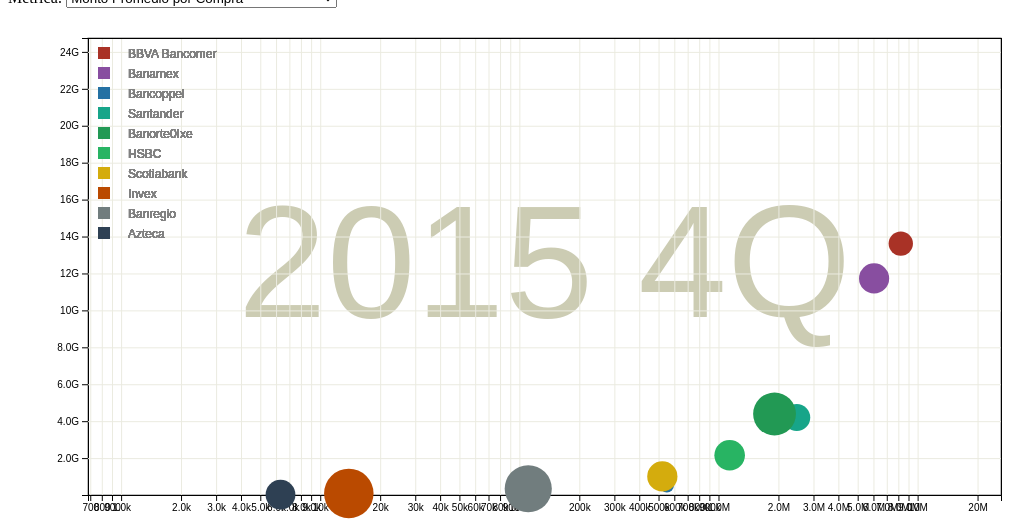
D3 v6 page, settled after 480 driven frames (8 s of simulated time); the page loaded 1 data file(s).


// ── js/appGapMiderCrdCrd.js
// -- Configuración del canvas --
graf = d3.select('#graf')

ancho_total = graf.style('width').slice(0, -2)
alto_total = ancho_total * 0.5625 

graf.style('width', `${ancho_total}px`)
    .style('height',`${alto_total}px`)

margins = {top: 30, left:80, right:15, bottom:80}

ancho = ancho_total - margins.left - margins.right
alto  = alto_total - margins.top - margins.bottom

// -- Área total de visualización
svg = graf.append('svg')
          .style('width', `${ ancho_total }px`)
          .style('height',`${ alto_total }px`)

// -- Contenedor interno 
g =  svg.append('g')
        .attr('transform', `translate(${ margins.left }, ${ margins.top })`)
        .attr('width', `${ancho}px`)
        .attr('height', `${alto}px`)

// -- Letrero del trimestre
fntSize = alto * 0.35
yrDisplay = g.append('text')
                .attr('x', ancho/2)
                .attr('y', alto/2 + 50)
                .attr('text-anchor', 'middle')
                .attr('font-family', 'Arial')
                .attr('font-size', `${fntSize}px`)
                .attr('fill', '#ccccb3')

g.append('rect')
    .attr('x', 0)
    .attr('y', 0)
    .attr('width', ancho)
    .attr('height', alto)
    .attr('stroke', 'grey')
    .attr('fill', 'none')

// -- Escaladores Inicio
x = d3.scaleLog().range([0, ancho])
y = d3.scaleLinear().range([alto, 0])
color = d3.scaleOrdinal()
r = d3.scaleLinear()

// -- Variables globales
datos = []
years = []
trimestresRepo = []
trimestresLeyenda = []
idxTrim = []
trimCnt = 0
metricaSelect = d3.select('#metrica')
metricaListDisplay = ['Monto Promedio por Compra', 'Monto Promedio de Compras Autorizadas', 'Porcentaje de Compras Autorizadas']
metricaList = ['MTO_PROM_X_SOLC', 'PROM_CPAS_AUT', 'PORC_CPAS_AUT']
metrica = 'MTO_PROM_X_SOLC'
var corriendo = true
var interval 
var metricaSelectHtml = document.getElementById("metrica");
botonPausa = d3.select('#pauseGraph')
slider = d3.select('#slider')

d3.csv('data/OverallCreditCards.csv').then ((data) => {
    data.forEach((d) => {
        d.POSICION =+ d.POSICION
        d.TRIMESTRE_NUM =+ d.TRIMESTRE_NUM
        d.MTO_SOLS_CPA =+ d.MTO_SOLS_CPA
        d.NRO_SOLS_CPA =+ d.NRO_SOLS_CPA
        d.MTO_PROM_X_SOLC =+ d.MTO_PROM_X_SOLC
        d.MTO_CPAS_AUT =+ d.MTO_CPAS_AUT
        d.NRO_CPAS_AUT =+ d.NRO_CPAS_AUT
        d.PROM_CPAS_AUT =+ d.PROM_CPAS_AUT
        d.PORC_CPAS_AUT =+ d.PORC_CPAS_AUT        
    })    
    // -- Escaladores Continuación
    color.domain(d3.map(data, d => d.ENTIDAD))
    // -- Períodos del reporte (se generan con base en el entero del dataset - asociado a la fecha del trimestre)
    trimestresRepo = Array.from(new Set(d3.map(data, d => d.TRIMESTRE_NUM))).sort()
    trimestresLeyenda = Array.from(new Set(d3.map(data, d => d.TRIMESTRE_LEYENDA))).sort()
    x.domain([d3.min(data, d => d.NRO_SOLS_CPA), d3.max(data, d => d.NRO_SOLS_CPA)])
    y.domain([d3.min(data, d => d.MTO_SOLS_CPA), d3.max(data, d => d.MTO_SOLS_CPA)])    
    // -- Llenado de la lista de métricas
    for (let i = 0; i < metricaListDisplay.length; i++) {
        metricaSelect.append('option')
                        .attr('value', metricaList[i])
                        .text(metricaListDisplay[i])
    }
    // -- Configuración del slider 
    slider.attr('min', 0)
            .attr('max', trimestresRepo.length - 1) 
    slider.node.value = 0
    // -- Configuración de ejes
    xAxis = d3.axisBottom(x)
                .ticks(10)
                .tickFormat(d => d3.format(".2s")(d))
    yAxis = d3.axisLeft(y)
                .ticks(10)
                .tickFormat(d => d3.format(".2s")(d))
    // -- Configuración del grid
    xAxisGrid = d3.axisBottom(x)
                .ticks(10)
                .tickFormat('')
                .tickSize(-alto)
    yAxisGrid = d3.axisLeft(y)
                .ticks(10)
                .tickFormat('')
                .tickSize(-ancho)
    /// -- Inserción ejes y grid
    g.append('g')
        .call(xAxis)
        .attr('transform', `translate(0,${alto})`)
    g.append('g')
        .call(yAxis)
    g.append('g')
        .attr('class', 'ejes')
        .call(xAxisGrid)
        .attr('transform', `translate(0,${alto})`)
    g.append('g')
        .attr('class', 'ejes')
        .call(yAxisGrid)
    // -- Asignación de variable global de datos
    datos = data    
    frame()
    // -- Intervalo para refrescar la pantalla automáticamente
    interval = d3.interval(() => adelante(), 300)
})

function frame () {
    // -- Selección de datos del trimeste y leyenda
    idxTrim = trimestresRepo[trimCnt]
    yrDisplay.text(trimestresLeyenda[trimCnt])
    data = d3.filter(datos, d => d.TRIMESTRE_NUM == idxTrim)
    // -- Ajuste del escalador del radio   
    if (metrica === 'MTO_PROM_X_SOLC' || metrica === 'PROM_CPAS_AUT')
        r.domain([d3.min(datos, d => d.PROM_CPAS_AUT), d3.max(datos, d => d.MTO_PROM_X_SOLC)])
    else
        r.domain([d3.min(datos, d => d.PORC_CPAS_AUT), d3.max(datos, d => d.PORC_CPAS_AUT)])
    switch(metrica) {
        case 'MTO_PROM_X_SOLC':
            r.range([5, 70])
            color.range(["#A93226","#884EA0","#2471A3","#17A589","#229954","#28B463","#D4AC0D","#BA4A00","#717D7E","#2E4053"])
            break;
        case 'PROM_CPAS_AUT':
            r.range([5, 70])
            color.range(["#607D8B","#9E9E9E","#6D4C41","#F4511E","#FFB300","#FDD835","#C0CA33","#43A047","#5E35B1","#E53935"])
            break;
        default:  // 'PORC_CPAS_AUT'
            r.range([5, 35])
            color.range(["#FFCC00","#FF9900","#FF6600","#990000","#996600","#999900","#99CC00","#33CC00","#336600","#330033"])
      }
    slider.node().value = trimCnt      
    render(data)
}

function render (data) {

    metricaSelectHtml = document.getElementById("metrica");

    renderLabels()

    p = g.selectAll('circle')
            .data(data, d => d.ENTIDAD)
    p.enter()
            //.transition().duration(1000)
            .append('circle') 
            .attr('cx', d => x(d.NRO_SOLS_CPA))
            .attr('cy', d => y(d.MTO_SOLS_CPA))
            .attr('r', 0)
            .on("mouseover", mouseHoverOn)
            .on("mouseout", mouseHoverOff)
        .merge(p)
            .transition().duration(1000)
            .attr('cx', d => x(d.NRO_SOLS_CPA))
            .attr('cy', d => y(d.MTO_SOLS_CPA))
            .attr('r', d => r(d[metrica]))
            .attr('fill', d => color(d.ENTIDAD))
    p.exit()
        .remove()
}

// -- Agrega cuadro con descripción a etiquetas
function renderLabels(){
    /* g.append('rect')
    .attr('x', 0)
    .attr('y', 0)
    .attr('width', 160)
    .attr('height', 350)
    .attr('stroke', '#808080')
    .attr('fill', '#e6e6e6') */

    color.domain().forEach((d, i) => {
        g.append('rect')
        .attr('x', 10)
        .attr('y', 5 + (i*20)+ 4)
        .attr('width', 12)
        .attr('height', 12)
        .attr('fill', color(d))

        g.append('text')
        .attr('x', 40)
        .attr('y', 20+ i*20)
        .attr('text-anchor', 'start')
        .attr("font-family", "sans-serif")
        .style("font-size", 12)        
        .attr('fill', 'grey')
        .text(d[0].toUpperCase() + d.slice(1))
    })
}

function atras() {    
    ((trimCnt - 1) < 0) ? trimCnt = 0 : trimCnt --
    frame()
}

function adelante() {
    ((trimCnt + 1) > trimestresRepo.length - 1) ? trimCnt = 0 : trimCnt ++
    frame()
}

botonPausa.on('click', () => {
    corriendo = !corriendo    
    if (corriendo) {
        image = document.getElementById('pauseGraph')
        image.src = 'img/small_1x_pause.png'
        interval = d3.interval(() => adelante(), 300)
    } else {
        image = document.getElementById('pauseGraph')
        image.src = 'img/small_1x_play.png'
        interval.stop()
    }
})

metricaSelect.on('change', () => {
    metrica = metricaSelect.node().value
    frame()
})

// -- Handling mouse hover functionality
var mouseHoverOn = function() {
    // -- Change the opacity of background
    p.style("opacity",.2)
    var circle = d3.select(this);

    // -- Highlight the hovered circle by changing the opacity
    circle.transition()
            .duration(10).style("opacity", 0.9)
    circle.append("title")
            .text(function(d) {
            var valMetrica
            var textMetrica
            if(metrica == 'MTO_PROM_X_SOLC'){
                valMetrica = d.MTO_PROM_X_SOLC
                textMetrica = 'Monto Promedio por Compra'
            } else if(metrica == 'PROM_CPAS_AUT'){
                valMetrica = d.PROM_CPAS_AUT
                textMetrica = 'Monto Promedio de Compras Autorizadas'
            } else if(metrica == 'PORC_CPAS_AUT'){
                valMetrica = d.PORC_CPAS_AUT
                textMetrica = 'Porcentaje de Compras Autorizadas'
            }
            console.log('metricaSelect'+metrica)
            return textMetrica + ': ' + valMetrica + '\n\nNúmero de solicitudes: ' + d.NRO_SOLS_CPA + '\nMonto de Solicitudes: ' + d.MTO_SOLS_CPA
        })

        svg.append("g")
            .attr("class", "detailInfo")
            .append("line")
            .attr("x1", circle.attr("cx") )
            .attr("x2", circle.attr("cx"))
            .attr("y1", circle.attr("cy"))
            .attr("y2", alto )
            .attr("transform", "translate(80,30)")
            .style("stroke", "black")
            .transition().delay(200).duration(450).styleTween("opacity",
                                                                function() {
                                                                    return d3.interpolate(1, .5);
                                                                })
        svg.append("g")
            .attr("class","detailInfo")
            .append("line")
            .attr("y1", circle.attr("cy"))
            .attr("y2", circle.attr("cy"))
            .attr("x1", circle.attr("cx"))
            .attr("x2", 0)
            .attr("transform", "translate(80,30)")
            .style("stroke", "black")
            .transition().delay(200).duration(450).styleTween("opacity",
                                                            function() {
                                                                return d3.interpolate(1, .5);
                                                            })
}

// -- Remove the opacity effect and make all circle visible
var mouseHoverOff = function() {
    p.style("opacity",0.9)
    var circle = d3.select(this);
    d3.selectAll(".detailInfo").transition()
                    .duration(10).styleTween("opacity", function() {
                        return d3.interpolate(.5, 1);
                    })
    .remove()
}

slider.on('input', () => {
    // d3.select('#sliderv').text(slider.node().value)
    trimCnt = +slider.node().value
    frame()
})

slider.on('mousedown', () => {
    if (corriendo) interval.stop()
  })
  
  slider.on('mouseup', () => {
    if (corriendo) interval = d3.interval(() => adelante(), 300)
  })

### data: data/OverallCreditCards.csv
POSICION, TRIMESTRE, TRIMESTRE_NUM, TRIMESTRE_LEYENDA, ENTIDAD, MTO_SOLS_CPA, NRO_SOLS_CPA, MTO_PROM_X_SOLC, MTO_CPAS_AUT, NRO_CPAS_AUT, PROM_CPAS_AUT, PORC_CPAS_AUT, MTO_CONT_CARG, NRO_CONT_CARG, PORC_CONT_CARG_VS_CPAS_AUT
1, 01/03/2015, 42064, 2015 1Q, BBVA Bancomer, 4470874395, 2279859, 1961, 3564264876, 1776435, 2006, 0.779, 1459569, 294, 0.0002
2, 01/03/2015, 42064, 2015 1Q, Banamex, 5511510212, 2832975, 1945, 4095467697, 2282770, 1794, 0.806, 5802052, 1295, 0.0006
3, 01/03/2015, 42064, 2015 1Q, Bancoppel, 247772760, 263199, 941, 83987420, 114934, 731, 0.437, 0, 0, 0
4, 01/03/2015, 42064, 2015 1Q, Santander, 1944766558, 974783, 1995, 1352575682, 738732, 1831, 0.758, 19170655, 8011, 0.0108
5, 01/03/2015, 42064, 2015 1Q, Banorte0Ixe, 1882442742, 922147, 2041, 1337294119, 709197, 1886, 0.769, 9813021, 5631, 0.0079
6, 01/03/2015, 42064, 2015 1Q, HSBC, 1119750367, 558507, 2005, 853036273, 439748, 1940, 0.787, 6275701, 2927, 0.0067
7, 01/03/2015, 42064, 2015 1Q, Scotiabank, 411412206, 204572, 2011, 333561228, 166905, 1999, 0.816, 2625637, 963, 0.0058
8, 01/03/2015, 42064, 2015 1Q, Invex, 210779936, 68680, 3069, 44388818, 22128, 2006, 0.322, 164543, 68, 0.0031
9, 01/03/2015, 42064, 2015 1Q, Banregio, 123429347, 37906, 3256, 57129451, 22803, 2505, 0.602, 69921, 22, 0.001
10, 01/03/2015, 42064, 2015 1Q, Azteca, 3492204, 1321, 2644, 1384627, 552, 2508, 0.418, 0, 0, 0
1, 01/06/2015, 42156, 2015 2Q, BBVA Bancomer, 3949580610, 2026009, 1949, 3087899011, 1642707, 1880, 0.8108, 1459569, 294, 0.0002
2, 01/06/2015, 42156, 2015 2Q, Banamex, 5018933779, 2686403, 1868, 3887543088, 2219220, 1752, 0.8261, 5802052, 1295, 0.0006
3, 01/06/2015, 42156, 2015 2Q, Bancoppel, 148975731, 216428, 688, 67593499, 107443, 629, 0.4964, 0, 0, 0
4, 01/06/2015, 42156, 2015 2Q, Santander, 1880111795, 986055, 1907, 861173867, 552706, 1558, 0.5605, 5554045, 1859, 0.0034
5, 01/06/2015, 42156, 2015 2Q, Banorte0Ixe, 6777480560, 894334, 7578, 1042345527, 550399, 1894, 0.6154, 1466066, 814, 0.0015
6, 01/06/2015, 42156, 2015 2Q, HSBC, 1116450593, 558743, 1998, 604683444, 336153, 1799, 0.6016, 1281961, 428, 0.0013
7, 01/06/2015, 42156, 2015 2Q, Scotiabank, 427753394, 205461, 2082, 234230827, 122401, 1914, 0.5957, 730291, 210, 0.0017
8, 01/06/2015, 42156, 2015 2Q, Invex, 200197629, 66190, 3025, 42654642, 20910, 2040, 0.3159, 261108, 77, 0.0037
9, 01/06/2015, 42156, 2015 2Q, Banregio, 152560752, 42033, 3630, 63957661, 23072, 2772, 0.5489, 14244, 8, 0.0003
10, 01/06/2015, 42156, 2015 2Q, Azteca, 2665092, 944, 2823, 1153079, 446, 2585, 0.4725, 0, 0, 0
1, 01/09/2015, 42248, 2015 3Q, BBVA Bancomer, 4182816865, 2136100, 1958, 3334974275, 1723310, 1935, 0.8068, 1459569, 294, 0.0002
2, 01/09/2015, 42248, 2015 3Q, Banamex, 5128959761, 2835891, 1809, 3915751423, 2284700, 1714, 0.8056, 5802052, 1295, 0.0006
3, 01/09/2015, 42248, 2015 3Q, Bancoppel, 155181135, 202493, 766, 69265012, 111134, 623, 0.5488, 0, 0, 0
4, 01/09/2015, 42248, 2015 3Q, Santander, 1893837658, 987046, 1919, 875454531, 489782, 1787, 0.4962, 9700398, 2918, 0.006
5, 01/09/2015, 42248, 2015 3Q, Banorte0Ixe, 2043409226, 916269, 2230, 1044249057, 532353, 1962, 0.581, 2289175, 943, 0.0018
6, 01/09/2015, 42248, 2015 3Q, HSBC, 1085247376, 548164, 1980, 571379381, 312921, 1826, 0.5709, 5403150, 1685, 0.0054
7, 01/09/2015, 42248, 2015 3Q, Scotiabank, 452893511, 213987, 2116, 237367875, 113640, 2089, 0.5311, 1762862, 419, 0.0037
8, 01/09/2015, 42248, 2015 3Q, Invex, 213219359, 70122, 3041, 44064443, 20733, 2125, 0.2957, 580869, 201, 0.0097
9, 01/09/2015, 42248, 2015 3Q, Banregio, 135986391, 39238, 3466, 64991010, 22022, 2951, 0.5612, 65771, 28, 0.0013
10, 01/09/2015, 42248, 2015 3Q, Azteca, 3006802, 1007, 2986, 1053267, 433, 2432, 0.43, 0, 0, 0
1, 01/12/2015, 42339, 2015 4Q, BBVA Bancomer, 4497611301, 2314478, 1943, 3539591096, 1851795, 1911, 0.8001, 1459569, 294, 0.0002
2, 01/12/2015, 42339, 2015 4Q, Banamex, 6105548599, 3170231, 1926, 4591507116, 2548255, 1802, 0.8038, 5802052, 1295, 0.0005
3, 01/12/2015, 42339, 2015 4Q, Bancoppel, 171393306, 221390, 774, 82843293, 134215, 617, 0.6062, 0, 0, 0
4, 01/12/2015, 42339, 2015 4Q, Santander, 1466762640, 733904, 1999, 752920172, 352494, 2136, 0.4803, 6551618, 1951, 0.0055
5, 01/12/2015, 42339, 2015 4Q, Banorte0Ixe, 1665836757, 696411, 2392, 862637169, 413188, 2088, 0.5933, 805560, 263, 0.0006
6, 01/12/2015, 42339, 2015 4Q, HSBC, 900635513, 414698, 2172, 492457636, 241232, 2041, 0.5817, 2362355, 772, 0.0032
7, 01/12/2015, 42339, 2015 4Q, Scotiabank, 381476360, 164101, 2325, 205652988, 90776, 2265, 0.5532, 735101, 261, 0.0029
8, 01/12/2015, 42339, 2015 4Q, Invex, 48381371, 15115, 3201, 9221032, 3989, 2312, 0.2639, 151698, 67, 0.0168
9, 01/12/2015, 42339, 2015 4Q, Banregio, 95650179, 29562, 3236, 54191807, 17674, 3066, 0.5979, 135521, 30, 0.0017
10, 01/12/2015, 42339, 2015 4Q, Azteca, 1725018, 682, 2529, 1097405, 349, 3144, 0.5117, 0, 0, 0
1, 01/03/2016, 42430, 2016 1Q, BBVA Bancomer, 8402745441, 5993725, 1402, 6580682273, 4899490, 1343, 0.8174, 1459569, 294, 0.0001
2, 01/03/2016, 42430, 2016 1Q, Banamex, 6189207889, 3546365, 1745, 4638565319, 2811655, 1650, 0.7928, 33023540, 15931, 0.0057
3, 01/03/2016, 42430, 2016 1Q, Bancoppel, 191199553, 239463, 798, 100500648, 152129, 661, 0.6353, 0, 0, 0
4, 01/03/2016, 42430, 2016 1Q, Santander, 1375126131, 692564, 1986, 754544507, 357648, 2110, 0.5164, 13267843, 4335, 0.0121
5, 01/03/2016, 42430, 2016 1Q, Banorte0Ixe, 1489907012, 637377, 2338, 937911682, 429596, 2183, 0.674, 752523, 256, 0.0006
6, 01/03/2016, 42430, 2016 1Q, HSBC, 807374410, 373125, 2164, 497264619, 249194, 1995, 0.6679, 3960302, 1128, 0.0045
7, 01/03/2016, 42430, 2016 1Q, Scotiabank, 360595759, 156369, 2306, 214328856, 94805, 2261, 0.6063, 1190572, 321, 0.0034
8, 01/03/2016, 42430, 2016 1Q, Invex, 2085823, 896, 2328, 1282899, 406, 3160, 0.4531, 67279, 24, 0.0591
9, 01/03/2016, 42430, 2016 1Q, Banregio, 94468383, 28684, 3293, 49584411, 18307, 2708, 0.6382, 190627, 61, 0.0033
10, 01/03/2016, 42430, 2016 1Q, Azteca, 1812201, 874, 2073, 1281565, 545, 2351, 0.6236, 500, 1, 0.0018
… [head cut at 6 KiB]